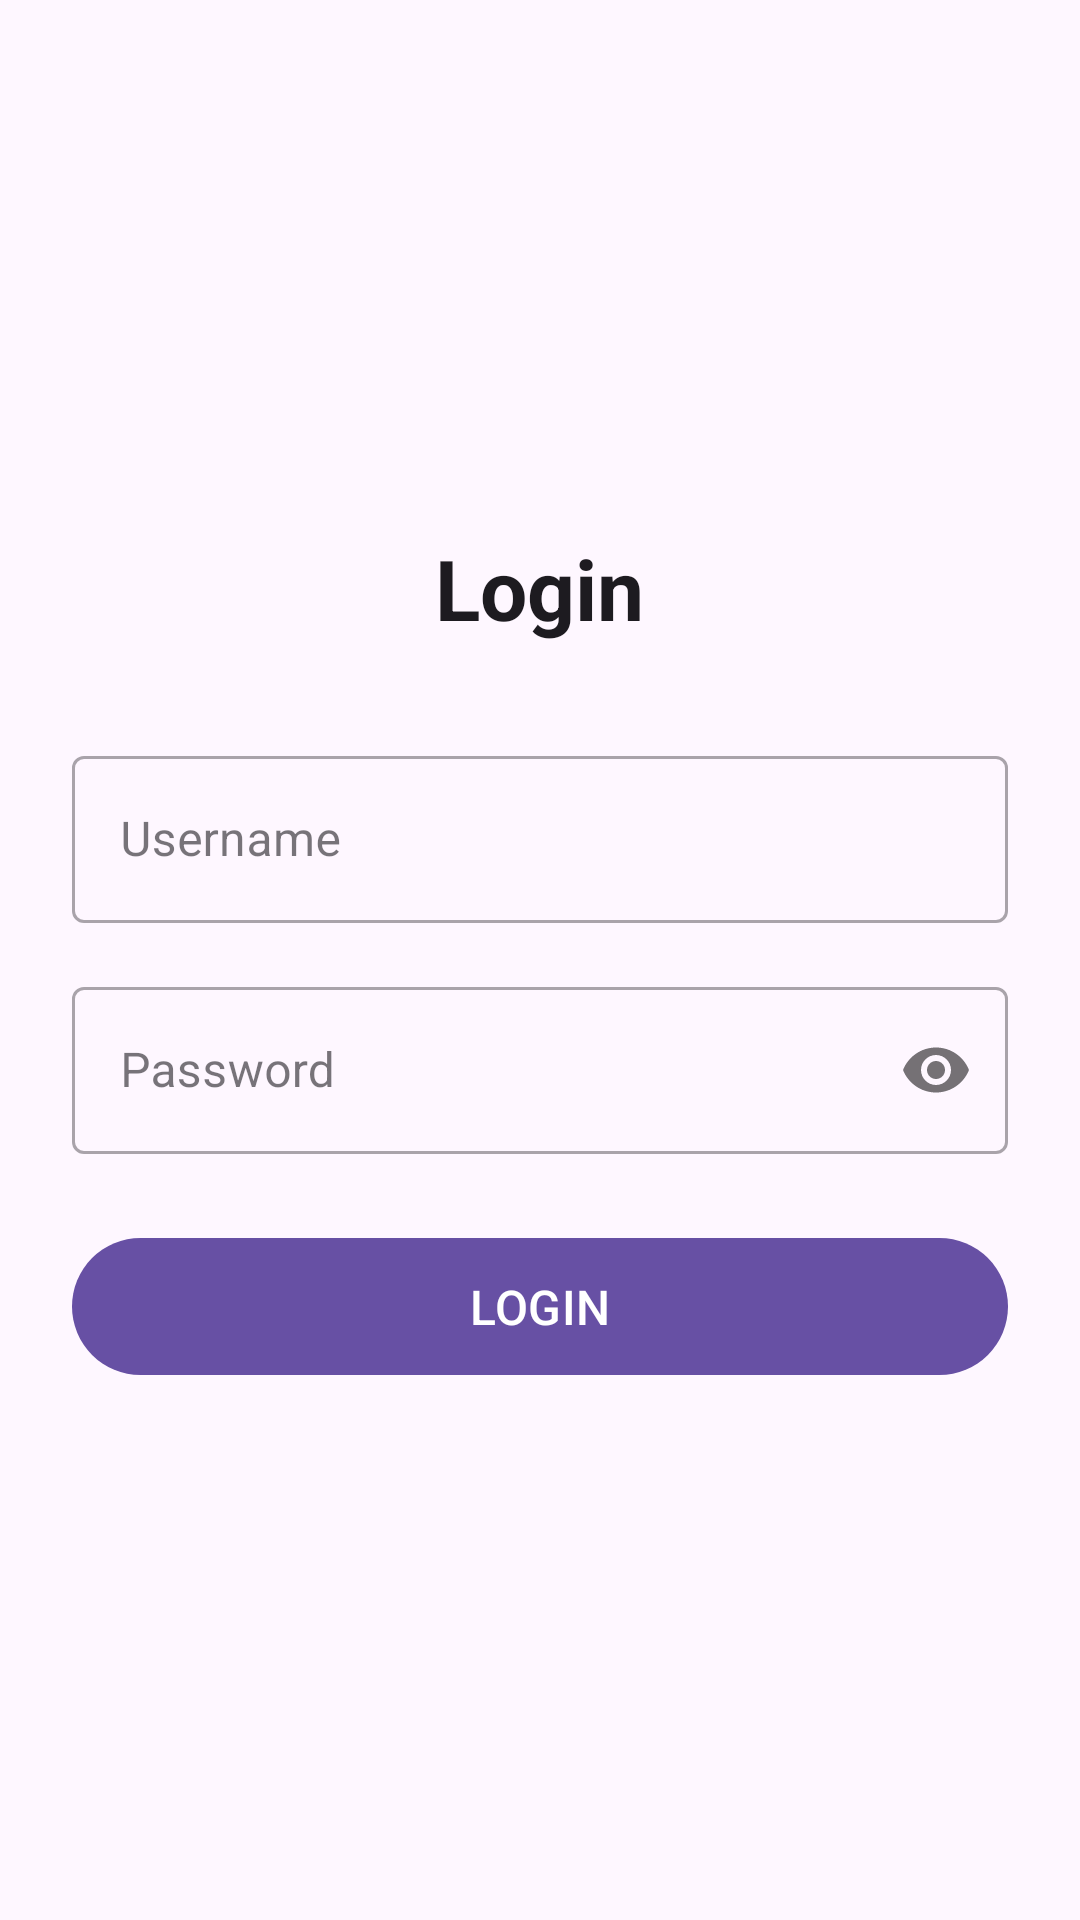

Produce the Android XML layout that renders to this screen, including the resource entries it uses.
<!-- AndroidManifest.xml: application theme Theme.HomeDashboard -->
<!-- res/layout/activity_login.xml -->
<?xml version="1.0" encoding="utf-8"?>

<LinearLayout xmlns:android="http://schemas.android.com/apk/res/android"
    xmlns:app="http://schemas.android.com/apk/res-auto"
    android:layout_width="match_parent"
    android:layout_height="match_parent"
    android:gravity="center"
    android:orientation="vertical"
    android:padding="24dp"
    android:background="?attr/colorSurface"> 

    <TextView
        android:layout_width="wrap_content"
        android:layout_height="wrap_content"
        android:layout_marginBottom="32dp"
        android:text="Login"
        android:textColor="?attr/colorOnSurface"
        android:textSize="28sp"
        android:textStyle="bold" />

    
    <com.google.android.material.textfield.TextInputLayout
        android:layout_width="match_parent"
        android:layout_height="wrap_content"
        android:layout_marginBottom="16dp"
        style="@style/Widget.MaterialComponents.TextInputLayout.OutlinedBox">

        <com.google.android.material.textfield.TextInputEditText
            android:id="@+id/etUsername"
            android:layout_width="match_parent"
            android:layout_height="wrap_content"
            android:hint="Username"
            android:inputType="text" />
    </com.google.android.material.textfield.TextInputLayout>

    <com.google.android.material.textfield.TextInputLayout
        android:layout_width="match_parent"
        android:layout_height="wrap_content"
        android:layout_marginBottom="24dp"
        app:passwordToggleEnabled="true"
        style="@style/Widget.MaterialComponents.TextInputLayout.OutlinedBox">
        

        <com.google.android.material.textfield.TextInputEditText
            android:id="@+id/etPassword"
            android:layout_width="match_parent"
            android:layout_height="wrap_content"
            android:hint="Password"
            android:inputType="textPassword" />
    </com.google.android.material.textfield.TextInputLayout>

    
    <com.google.android.material.button.MaterialButton
        android:id="@+id/btnLogin"
        android:layout_width="match_parent"
        android:layout_height="wrap_content"
        android:paddingVertical="12dp"
        android:text="LOGIN"
        android:textSize="16sp" />

</LinearLayout>
<!-- resources referenced by this layout -->
<resources>
  <style name="Theme.HomeDashboard" parent="Base.Theme.HomeDashboard" />
  <style name="Base.Theme.HomeDashboard" parent="Theme.Material3.DayNight.NoActionBar">
          
          
      </style>
</resources>
